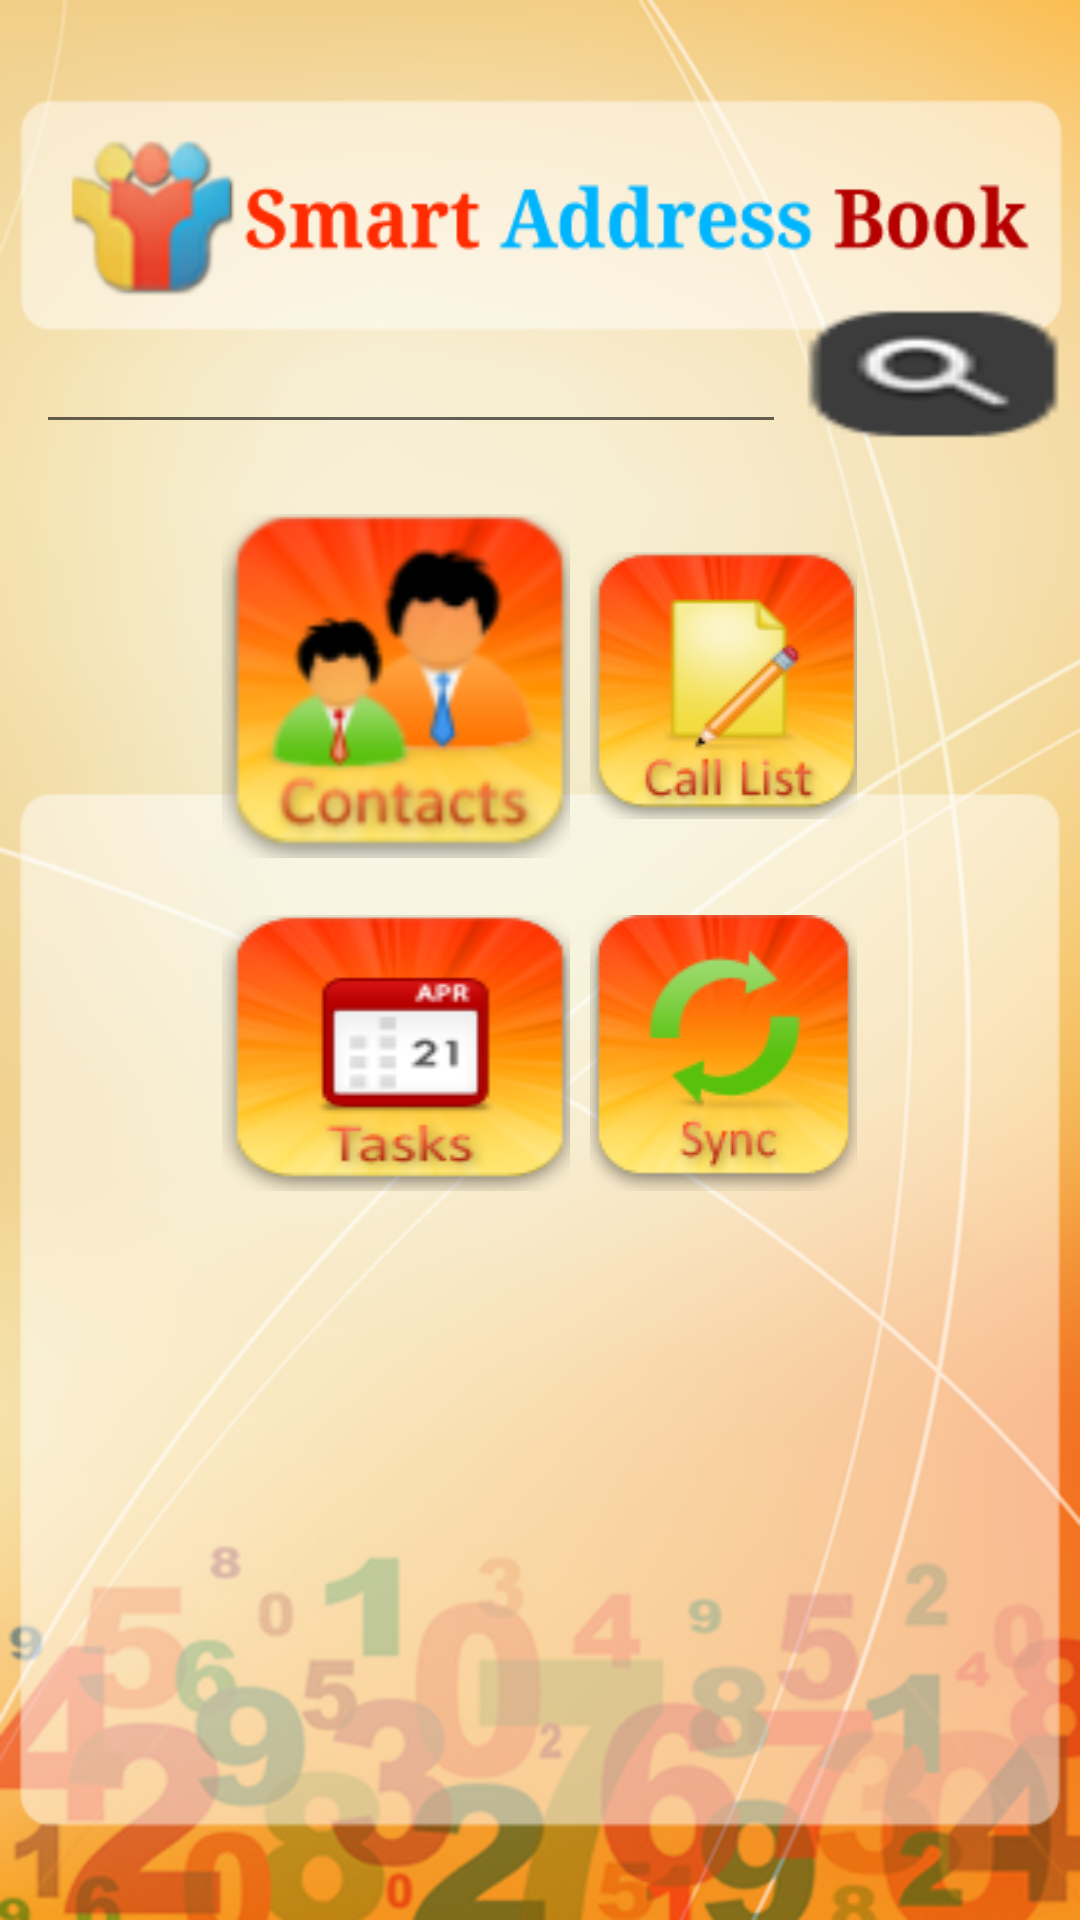

The Android layout XML behind this screen, and the referenced resources:
<!-- AndroidManifest.xml: fallback theme Theme.MaterialComponents.DayNight.NoActionBar -->
<!-- res/layout/sab.xml -->
<?xml version="1.0" encoding="utf-8"?>
<RelativeLayout 
    xmlns:android="http://schemas.android.com/apk/res/android" 
     android:layout_height="fill_parent" 
    android:layout_width="fill_parent">
 <LinearLayout android:id="@+id/LinearLayout01"
 android:layout_width="fill_parent"
 android:layout_height="fill_parent"
 android:background="@drawable/background"
  android:gravity="center_horizontal"
  android:orientation="vertical"
 xmlns:android="http://schemas.android.com/apk/res/android">
  <TableLayout
  			xmlns:android="http://schemas.android.com/apk/res/android"
  			android:layout_width="fill_parent"
  			android:layout_height="wrap_content"
  			android:paddingTop="100dp"
  			android:paddingLeft="12dp">
  			
  	<TableRow>
  	 	<EditText
  	   	android:layout_width="250dp"
 	android:layout_height="fill_parent"
 	android:id="@+id/esearch"
 	android:textColor="#306EFF"/>
 	<Button
 	android:layout_width="0dp"
 	android:layout_height="fill_parent"
 	android:layout_weight="1" 
 	android:id="@+id/search"
 	android:background="@drawable/search"/>
 </TableRow>
 </TableLayout>
   <TableLayout xmlns:android="http://schemas.android.com/apk/res/android"
    				android:layout_width="wrap_content"
    				android:layout_height="fill_parent"
    				android:paddingTop="70px">
    				
<TableRow>
<Button
android:id="@+id/add"
android:layout_width="wrap_content"
android:layout_height="wrap_content"
android:background="@drawable/contactbutton"/>
<Button
android:id="@+id/call"
android:layout_width="wrap_content"
android:layout_height="wrap_content"
android:background="@drawable/calllistbutton"
android:layout_marginLeft="20px"/>
</TableRow>
<TextView
android:layout_width="wrap_content"
android:layout_height="wrap_content"/>
<TableRow>
<Button
android:id="@+id/task"
android:layout_width="wrap_content"
android:layout_height="wrap_content"
android:background="@drawable/taskbutton"/>
<Button
android:id="@+id/sync"
android:layout_width="wrap_content"
android:layout_height="wrap_content"
android:background="@drawable/syncbutton"
android:layout_marginLeft="20px"/>
</TableRow>
</TableLayout>
</LinearLayout>
  <LinearLayout xmlns:android="http://schemas.android.com/apk/res/android"
    android:id="@+id/linearLayout"
    android:orientation="vertical"
    android:layout_width="fill_parent"
    android:layout_height="wrap_content" >
    </LinearLayout>
   
</RelativeLayout>
<!-- resources referenced by this layout -->
<resources>
  <!-- drawable background: png bitmap (drawable-ldpi, 169910 bytes) -->
  <!-- drawable calllistbutton: png bitmap (drawable-mdpi, 10687 bytes) -->
  <!-- drawable contactbutton: png bitmap (drawable-ldpi, 16490 bytes) -->
  <!-- drawable search: png bitmap (drawable-mdpi, 1228 bytes) -->
  <!-- drawable syncbutton: png bitmap (drawable-mdpi, 10244 bytes) -->
  <!-- drawable taskbutton: png bitmap (drawable-mdpi, 10025 bytes) -->
</resources>
